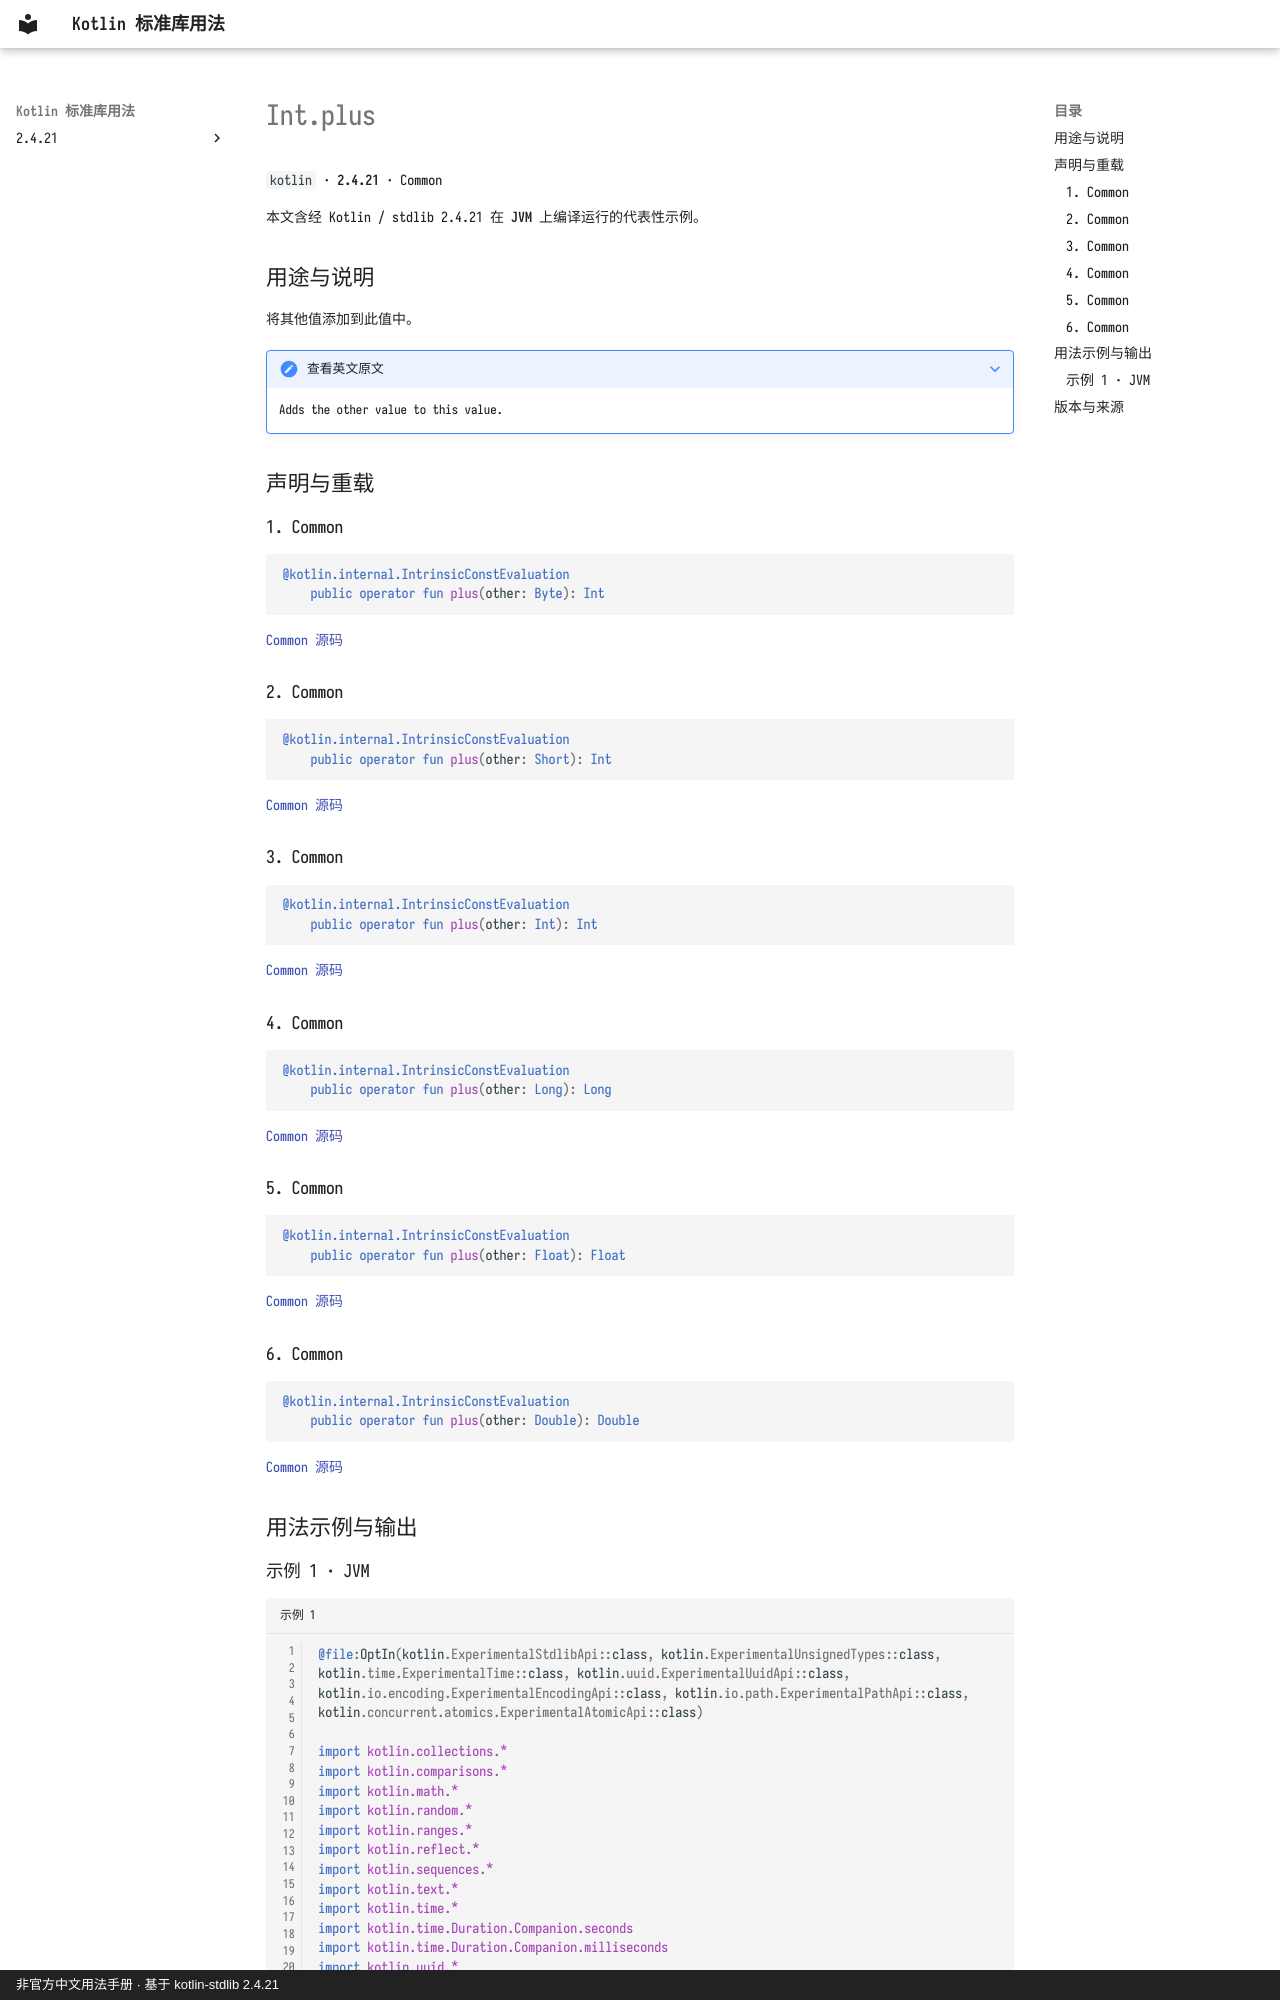

repository: oooooooko/kotlin-stdlib-docs · page: zh/api/kotlin/int-plus--b5e5ea7a/index.html · generator: mkdocs · copyright: 非官方中文用法手册 · 基于 kotlin-stdlib 2.4.21

# Int.plus

`kotlin` · **2.4.21** · Common

本文含经 Kotlin / stdlib 2.4.21 在 **JVM** 上编译运行的代表性示例。

## 用途与说明

将其他值添加到此值中。

??? note "查看英文原文"

    Adds the other value to this value.

## 声明与重载

### 1. Common

```kotlin
@kotlin.internal.IntrinsicConstEvaluation
    public operator fun plus(other: Byte): Int
```

[Common 源码](https://github.com/JetBrains/kotlin/blob/v2.4.21/libraries/stdlib/src/kotlin/Primitives.kt#L824)

### 2. Common

```kotlin
@kotlin.internal.IntrinsicConstEvaluation
    public operator fun plus(other: Short): Int
```

[Common 源码](https://github.com/JetBrains/kotlin/blob/v2.4.21/libraries/stdlib/src/kotlin/Primitives.kt#L828)

### 3. Common

```kotlin
@kotlin.internal.IntrinsicConstEvaluation
    public operator fun plus(other: Int): Int
```

[Common 源码](https://github.com/JetBrains/kotlin/blob/v2.4.21/libraries/stdlib/src/kotlin/Primitives.kt#L832)

### 4. Common

```kotlin
@kotlin.internal.IntrinsicConstEvaluation
    public operator fun plus(other: Long): Long
```

[Common 源码](https://github.com/JetBrains/kotlin/blob/v2.4.21/libraries/stdlib/src/kotlin/Primitives.kt#L836)

### 5. Common

```kotlin
@kotlin.internal.IntrinsicConstEvaluation
    public operator fun plus(other: Float): Float
```

[Common 源码](https://github.com/JetBrains/kotlin/blob/v2.4.21/libraries/stdlib/src/kotlin/Primitives.kt#L840)

### 6. Common

```kotlin
@kotlin.internal.IntrinsicConstEvaluation
    public operator fun plus(other: Double): Double
```

[Common 源码](https://github.com/JetBrains/kotlin/blob/v2.4.21/libraries/stdlib/src/kotlin/Primitives.kt#L844)

## 用法示例与输出
